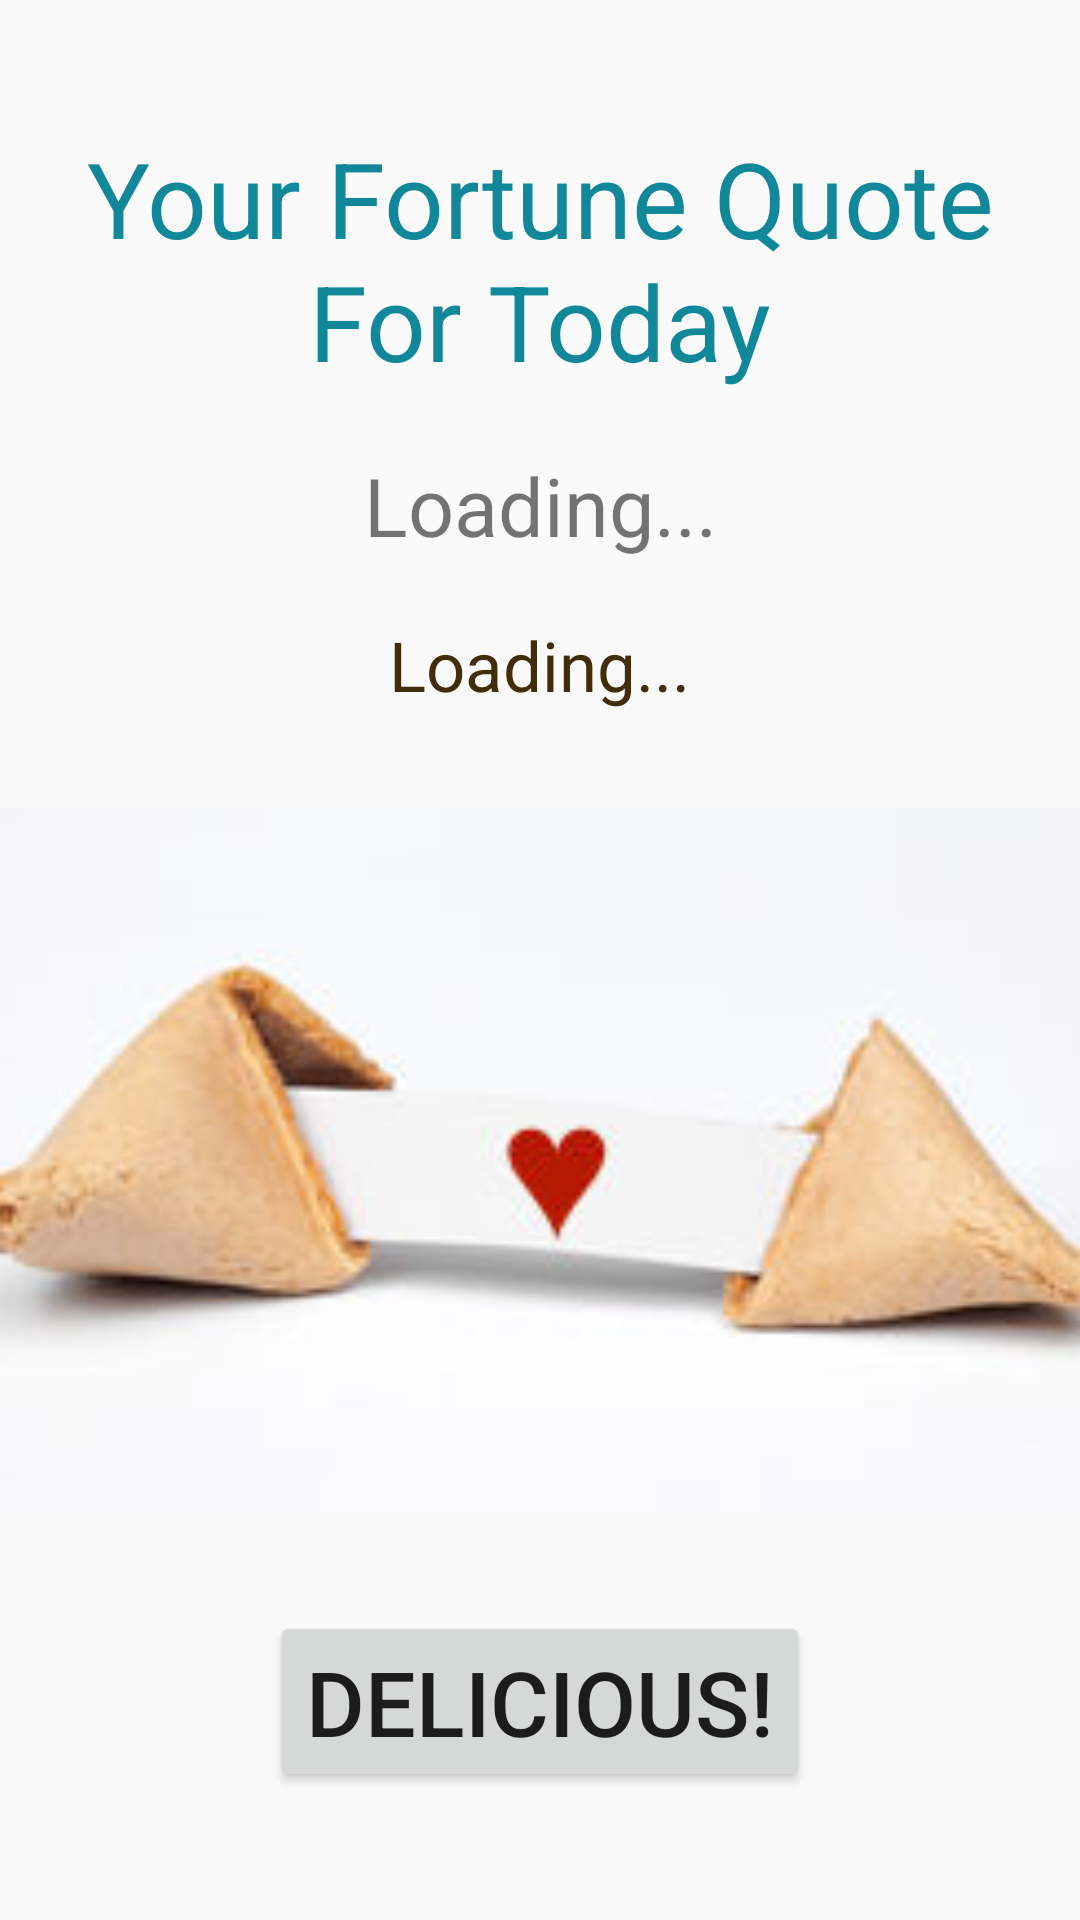

Produce the Android XML layout that renders to this screen, including the resource entries it uses.
<!-- AndroidManifest.xml: application theme AppTheme -->
<!-- res/layout/activity_cookie.xml -->
<LinearLayout xmlns:android="http://schemas.android.com/apk/res/android"
    xmlns:tools="http://schemas.android.com/tools" android:layout_width="match_parent"
    android:layout_height="match_parent" android:paddingLeft="@dimen/activity_horizontal_margin"
    android:paddingRight="@dimen/activity_horizontal_margin"
    android:paddingTop="@dimen/activity_vertical_margin"
    android:paddingBottom="@dimen/activity_vertical_margin"
    android:orientation="vertical"
    tools:context="com.example.lilyren.myapplication.Activities.CookieActivity"
    android:gravity="center">

    <TextView
        android:layout_width="wrap_content"
        android:layout_height="wrap_content"
        android:gravity="center"
        android:text="Your Fortune Quote For Today"
        android:textSize="35sp"
        android:textColor="#189"/>

    <TextView
        android:layout_width="match_parent"
        android:layout_height="wrap_content"
        android:id="@+id/cookie_quote"
        android:text="Loading..."
        android:gravity="center"
        android:layout_marginTop="20dp"
        android:layout_marginBottom="20dp"
        android:textSize="27sp"/>

    <TextView
        android:layout_width="wrap_content"
        android:layout_height="wrap_content"
        android:id="@+id/author_textView"
        android:textSize="23dp"
        android:text="Loading..."
        android:textColor="#422d0a"/>
    <ImageView
        android:layout_width="490dp"
        android:layout_height="300dp"
        android:id="@+id/cookie_image"
        android:src="@drawable/broken_cookie_heart">
    </ImageView>

    <Button
        android:layout_width="wrap_content"
        android:layout_height="wrap_content"
        android:text = "Delicious!"
        android:id="@+id/ok_button"
        android:textSize="30sp"/>

</LinearLayout>
<!-- resources referenced by this layout -->
<resources>
  <!-- drawable broken_cookie_heart: jpg bitmap (drawable, 12211 bytes) -->
  <style name="AppTheme" parent="Theme.AppCompat.Light">
          
          <item name="android:actionBarStyle">@style/MyActionBar</item>
          
      </style>
  <style name="MyActionBar" parent="Theme.AppCompat.Light">
          <item name="android:background">#FFA500</item>
      </style>
</resources>
